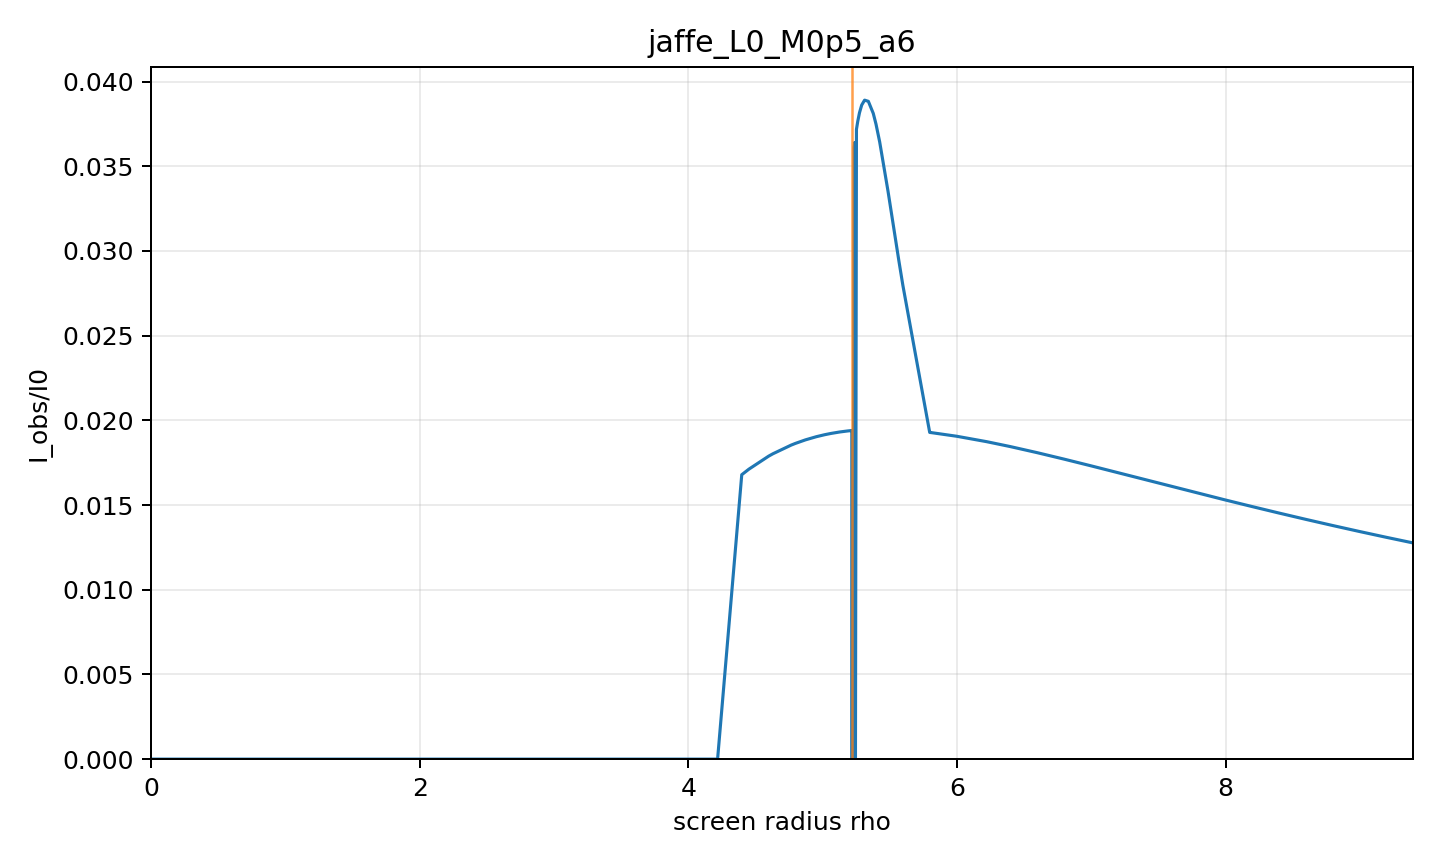

Source data for this figure (header and first rows):
rho, alpha, b, Iobs_over_I0, direct, lensing_ring, photon_ring, intersection_count, termination_reason, max_phi_reached, phi_end
0.0, 0.0, 0.0, 0.0, 0.0, 0.0, 0.0, 0, axis, False, 0.0
0.1999, 0.0133, 0.2174, 0, 0.0, 0.0, 0.0, 0, black_hole_horizon, False, 0.09211
0.3998, 0.0266, 0.4347, 0, 0.0, 0.0, 0.0, 0, black_hole_horizon, False, 0.1845
0.5996, 0.03989, 0.6518, 0, 0.0, 0.0, 0.0, 0, black_hole_horizon, False, 0.2773
0.7995, 0.05316, 0.8686, 0, 0.0, 0.0, 0.0, 0, black_hole_horizon, False, 0.3709
0.9994, 0.06641, 1.085, 0, 0.0, 0.0, 0.0, 0, black_hole_horizon, False, 0.4656
1.199, 0.07965, 1.301, 0, 0.0, 0.0, 0.0, 0, black_hole_horizon, False, 0.5615
1.399, 0.09285, 1.516, 0, 0.0, 0.0, 0.0, 0, black_hole_horizon, False, 0.6591
1.599, 0.106, 1.73, 0, 0.0, 0.0, 0.0, 0, black_hole_horizon, False, 0.7586
1.799, 0.1192, 1.943, 0, 0.0, 0.0, 0.0, 0, black_hole_horizon, False, 0.8605
1.999, 0.1322, 2.156, 0, 0.0, 0.0, 0.0, 0, black_hole_horizon, False, 0.9653
2.199, 0.1453, 2.367, 0, 0.0, 0.0, 0.0, 0, black_hole_horizon, False, 1.073
2.399, 0.1583, 2.577, 0, 0.0, 0.0, 0.0, 0, black_hole_horizon, False, 1.185
2.598, 0.1712, 2.785, 0, 0.0, 0.0, 0.0, 0, black_hole_horizon, False, 1.302
2.798, 0.1841, 2.993, 0, 0.0, 0.0, 0.0, 0, black_hole_horizon, False, 1.424
2.998, 0.1969, 3.199, 0, 0.0, 0.0, 0.0, 0, black_hole_horizon, False, 1.553
3.198, 0.2097, 3.403, 0, 0.0, 0.0, 0.0, 0, black_hole_horizon, False, 1.69
3.398, 0.2224, 3.606, 0, 0.0, 0.0, 0.0, 0, black_hole_horizon, False, 1.837
3.598, 0.235, 3.806, 0, 0.0, 0.0, 0.0, 0, black_hole_horizon, False, 1.996
3.798, 0.2476, 4.006, 0, 0.0, 0.0, 0.0, 0, black_hole_horizon, False, 2.17
3.914, 0.2548, 4.121, 0, 0.0, 0.0, 0.0, 0, black_hole_horizon, False, 2.281
3.998, 0.26, 4.203, 0, 0.0, 0.0, 0.0, 0, black_hole_horizon, False, 2.366
4.198, 0.2724, 4.398, 0, 0.0, 0.0, 0.0, 0, black_hole_horizon, False, 2.589
4.218, 0.2736, 4.418, 0, 0.0, 0.0, 0.0, 0, black_hole_horizon, False, 2.613
4.397, 0.2847, 4.591, 0.01679, 0.01679, 0.0, 0.0, 1, black_hole_horizon, False, 2.852
4.45, 0.2879, 4.642, 0.01711, 0.01711, 0.0, 0.0, 1, black_hole_horizon, False, 2.931
4.597, 0.2969, 4.782, 0.01788, 0.01788, 0.0, 0.0, 1, black_hole_horizon, False, 3.178
4.629, 0.2988, 4.813, 0.01802, 0.01802, 0.0, 0.0, 1, black_hole_horizon, False, 3.238
4.766, 0.3072, 4.942, 0.01854, 0.01854, 0.0, 0.0, 1, black_hole_horizon, False, 3.537
4.797, 0.309, 4.972, 0.01864, 0.01864, 0.0, 0.0, 1, black_hole_horizon, False, 3.616
4.871, 0.3135, 5.041, 0.01884, 0.01884, 0.0, 0.0, 1, black_hole_horizon, False, 3.83
4.952, 0.3184, 5.117, 0.01903, 0.01903, 0.0, 0.0, 1, black_hole_horizon, False, 4.117
4.997, 0.3211, 5.158, 0.01912, 0.01912, 0.0, 0.0, 1, black_hole_horizon, False, 4.315
5.014, 0.3221, 5.174, 0.01915, 0.01915, 0.0, 0.0, 1, black_hole_horizon, False, 4.4
5.062, 0.3249, 5.219, 0.01922, 0.01922, 0.0, 0.0, 1, black_hole_horizon, False, 4.68
5.098, 0.3271, 5.252, 0.01928, 0.01928, 0.0, 0.0, 1, black_hole_horizon, False, 4.958
5.126, 0.3288, 5.278, 0.01931, 0.01931, 0.0, 0.0, 1, black_hole_horizon, False, 5.233
5.148, 0.3301, 5.298, 0.01933, 0.01933, 0.0, 0.0, 1, black_hole_horizon, False, 5.507
5.165, 0.3311, 5.313, 0.01935, 0.01935, 0.0, 0.0, 1, black_hole_horizon, False, 5.779
5.177, 0.3318, 5.325, 0.01936, 0.01936, 0.0, 0.0, 1, black_hole_horizon, False, 6.05
5.187, 0.3324, 5.334, 0.01937, 0.01937, 0.0, 0.0, 1, black_hole_horizon, False, 6.32
5.194, 0.3328, 5.341, 0.01938, 0.01938, 0.0, 0.0, 1, black_hole_horizon, False, 6.59
5.197, 0.333, 5.343, 0.01938, 0.01938, 0.0, 0.0, 1, black_hole_horizon, False, 6.698
5.2, 0.3332, 5.346, 0.01938, 0.01938, 0.0, 0.0, 1, black_hole_horizon, False, 6.859
5.205, 0.3334, 5.35, 0.01939, 0.01939, 0.0, 0.0, 1, black_hole_horizon, False, 7.128
5.208, 0.3336, 5.353, 0.01939, 0.01939, 0.0, 0.0, 1, black_hole_horizon, False, 7.396
5.211, 0.3338, 5.356, 0.01939, 0.01939, 0.0, 0.0, 1, black_hole_horizon, False, 7.664
5.213, 0.3339, 5.357, 0.01939, 0.01939, 0.0, 0.0, 1, black_hole_horizon, False, 7.931
5.214, 0.334, 5.359, 0.0194, 0.0194, 0.0, 0.0, 1, black_hole_horizon, False, 8.199
5.215, 0.3341, 5.36, 0.0194, 0.0194, 0.0, 0.0, 1, black_hole_horizon, False, 8.466
5.216, 0.3341, 5.361, 0.0194, 0.0194, 0.0, 0.0, 1, black_hole_horizon, False, 8.733
5.217, 0.3342, 5.361, 0.0194, 0.0194, 0.0, 0.0, 1, black_hole_horizon, False, 9
5.217, 0.3342, 5.362, 0.0194, 0.0194, 0.0, 0.0, 1, black_hole_horizon, False, 9.267
5.218, 0.3342, 5.362, 0.0194, 0.0194, 0.0, 0.0, 1, black_hole_horizon, False, 9.534
5.218, 0.3342, 5.363, 0.0194, 0.0194, 0.0, 0.0, 1, black_hole_horizon, False, 9.801
5.218, 0.3343, 5.363, 0.0194, 0.0194, 0.0, 0.0, 1, black_hole_horizon, False, 10.07
5.219, 0.3343, 5.363, 0.0194, 0.0194, 0.0, 0.0, 1, black_hole_horizon, False, 10.34
5.219, 0.3343, 5.363, 0.0194, 0.0194, 0.0, 0.0, 1, black_hole_horizon, False, 10.6
5.219, 0.3343, 5.363, 0.0194, 0.0194, 0.0, 0.0, 1, black_hole_horizon, False, 10.87
5.219, 0.3343, 5.363, 0.0194, 0.0194, 0.0, 0.0, 1, black_hole_horizon, False, 11.14
... 85 more rows
